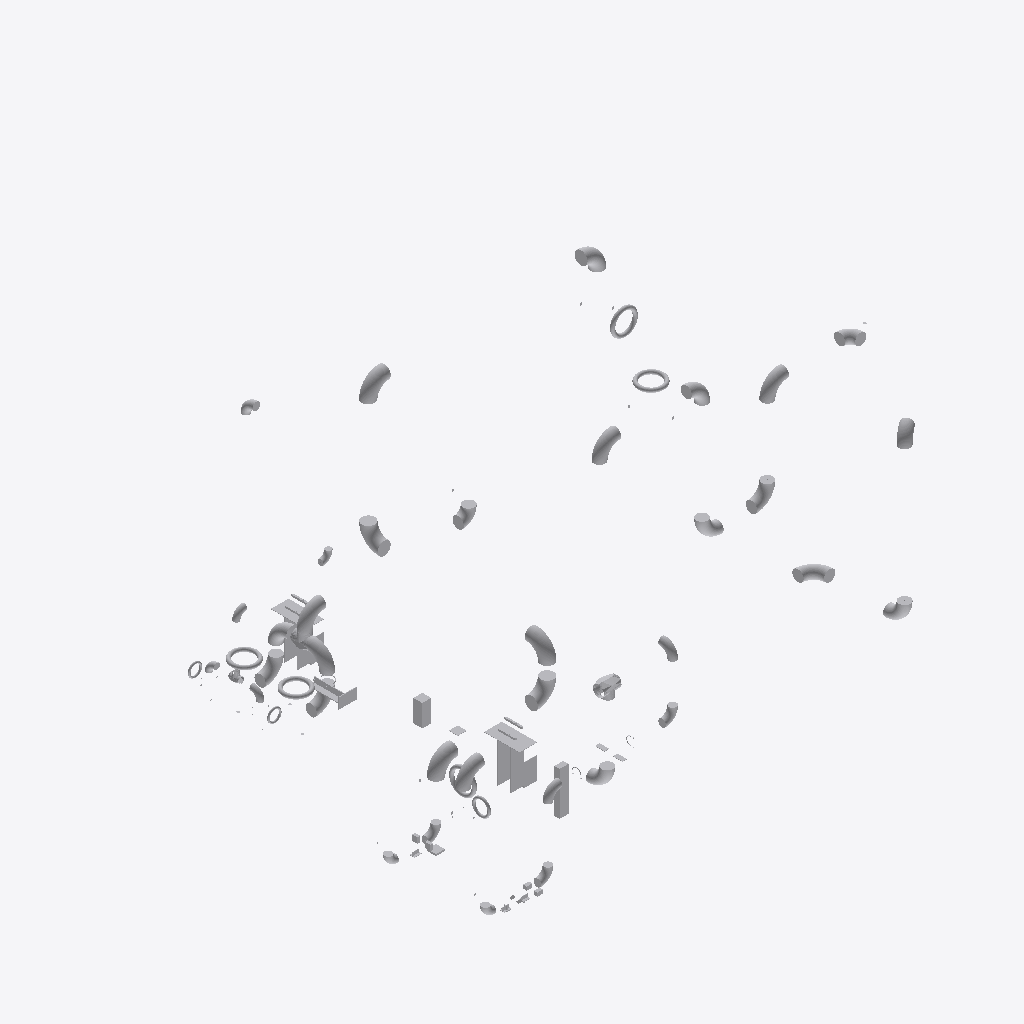
Isometric view of an IFC building model (IFC-SPF (STEP), schema IFC4, length unit metre), seen from the south-west, elements coloured by IFC class (only those large enough to see are counted): 62 other elements (light grey).
Extent 39.7 m × 47.6 m × 33.8 m (x, y, z). Storeys (1): unnamed at 0.00 m. Elements (190): 190 IfcDistributionElement.

HEADER;
FILE_DESCRIPTION(('ViewDefinition [CoordinationView]'),'2;1');
FILE_NAME('','2020-08-30T19:34:52',(),(),'IfcOpenShell 0.7.0-dev','IfcOpenShell 0.7.0-dev','');
FILE_SCHEMA(('IFC4'));
ENDSEC;
DATA;
#23=IFCPROJECT('Test-GATE VALVE 8 IN U-S-1-EX-OPM HAND_WHEEL',#16,'OpenPlant IFC Exporter','$','$','$','$',(#19),#22);
#5052=IFCSITE('3rmmTfvG51j9UOLQ2lAiAn',#16,$,$,$,#5051,$,$,.ELEMENT.,$,$,$,$,$);
#5059=IFCBUILDING('2F43WCRgL5rOhdhyt4QIgx',#16,$,$,$,#5058,$,$,.ELEMENT.,$,$,$);
#5066=IFCBUILDINGSTOREY('25N5FGqLvFmxM2ov61UzkF',#16,$,$,$,#5065,$,$,.ELEMENT.,$);
#12796=IFCDISTRIBUTIONELEMENT('Insulated Pipe Vessel Guide',#16,'Insulated Pipe Vessel Guide','Insulated Pipe Vessel Guide','$',#12795,#12790,'$');
#12966=IFCDISTRIBUTIONELEMENT('Insulated Pipe Vessel Guide',#16,'Insulated Pipe Vessel Guide','Insulated Pipe Vessel Guide','$',#12965,#12960,'$');
#5794=IFCDISTRIBUTIONELEMENT('Pipe Elbow 90 Degree Long Radius 12 IN U-S-1-EX-OPM ASME - B36.10',#16,'Pipe Elbow 90 Degree Long Radius 12 IN U-S-1-EX-OPM ASME - B36.10','Pipe Elbow 90 Degree Long Radius 12 IN U-S-1-EX-OPM ASME - B36.10','$',#5793,#5788,'$');
#6034=IFCDISTRIBUTIONELEMENT('Pipe Elbow 90 Degree Long Radius 12 IN U-S-1-EX-OPM ASME - B36.10',#16,'Pipe Elbow 90 Degree Long Radius 12 IN U-S-1-EX-OPM ASME - B36.10','Pipe Elbow 90 Degree Long Radius 12 IN U-S-1-EX-OPM ASME - B36.10','$',#6033,#6028,'$');
#5706=IFCDISTRIBUTIONELEMENT('Pipe Elbow 90 Degree Long Radius 12 IN U-S-1-EX-OPM ASME - B36.10',#16,'Pipe Elbow 90 Degree Long Radius 12 IN U-S-1-EX-OPM ASME - B36.10','Pipe Elbow 90 Degree Long Radius 12 IN U-S-1-EX-OPM ASME - B36.10','$',#5705,#5700,'$');
#5858=IFCDISTRIBUTIONELEMENT('Pipe Elbow 90 Degree Long Radius 12 IN U-S-1-EX-OPM ASME - B36.10',#16,'Pipe Elbow 90 Degree Long Radius 12 IN U-S-1-EX-OPM ASME - B36.10','Pipe Elbow 90 Degree Long Radius 12 IN U-S-1-EX-OPM ASME - B36.10','$',#5857,#5852,'$');
#5970=IFCDISTRIBUTIONELEMENT('Pipe Elbow 90 Degree Long Radius 12 IN U-S-1-EX-OPM ASME - B36.10',#16,'Pipe Elbow 90 Degree Long Radius 12 IN U-S-1-EX-OPM ASME - B36.10','Pipe Elbow 90 Degree Long Radius 12 IN U-S-1-EX-OPM ASME - B36.10','$',#5969,#5964,'$');
#12626=IFCDISTRIBUTIONELEMENT('Vessel Pipe Guide',#16,'Vessel Pipe Guide','Vessel Pipe Guide','$',#12625,#12620,'$');
#7724=IFCDISTRIBUTIONELEMENT('Pipe Elbow 90 Degree Long Radius 12 IN U-S-1-EX-OPM ASME - B36.10',#16,'Pipe Elbow 90 Degree Long Radius 12 IN U-S-1-EX-OPM ASME - B36.10','Pipe Elbow 90 Degree Long Radius 12 IN U-S-1-EX-OPM ASME - B36.10','$',#7723,#7718,'$');
#8370=IFCDISTRIBUTIONELEMENT('Pipe Elbow 90 Degree Long Radius 12 IN U-S-1-EX-OPM ASME - B36.10',#16,'Pipe Elbow 90 Degree Long Radius 12 IN U-S-1-EX-OPM ASME - B36.10','Pipe Elbow 90 Degree Long Radius 12 IN U-S-1-EX-OPM ASME - B36.10','$',#8369,#8364,'$');
#8078=IFCDISTRIBUTIONELEMENT('Pipe Elbow 90 Degree Long Radius 12 IN U-S-1-EX-OPM ASME - B36.10',#16,'Pipe Elbow 90 Degree Long Radius 12 IN U-S-1-EX-OPM ASME - B36.10','Pipe Elbow 90 Degree Long Radius 12 IN U-S-1-EX-OPM ASME - B36.10','$',#8077,#8072,'$');
#7651=IFCDISTRIBUTIONELEMENT('Pipe Elbow 90 Degree Long Radius 12 IN U-S-1-EX-OPM ASME - B36.10',#16,'Pipe Elbow 90 Degree Long Radius 12 IN U-S-1-EX-OPM ASME - B36.10','Pipe Elbow 90 Degree Long Radius 12 IN U-S-1-EX-OPM ASME - B36.10','$',#7650,#7645,'$');
#9771=IFCDISTRIBUTIONELEMENT('Pipe Elbow 90 Degree Long Radius 12 IN U-S-1-EX-OPM ASME - B36.10',#16,'Pipe Elbow 90 Degree Long Radius 12 IN U-S-1-EX-OPM ASME - B36.10','Pipe Elbow 90 Degree Long Radius 12 IN U-S-1-EX-OPM ASME - B36.10','$',#9770,#9765,'$');
#9513=IFCDISTRIBUTIONELEMENT('Pipe Elbow 90 Degree Long Radius 12 IN U-S-1-EX-OPM ASME - B36.10',#16,'Pipe Elbow 90 Degree Long Radius 12 IN U-S-1-EX-OPM ASME - B36.10','Pipe Elbow 90 Degree Long Radius 12 IN U-S-1-EX-OPM ASME - B36.10','$',#9512,#9507,'$');
#8151=IFCDISTRIBUTIONELEMENT('Pipe Elbow 90 Degree Long Radius 12 IN U-S-1-EX-OPM ASME - B36.10',#16,'Pipe Elbow 90 Degree Long Radius 12 IN U-S-1-EX-OPM ASME - B36.10','Pipe Elbow 90 Degree Long Radius 12 IN U-S-1-EX-OPM ASME - B36.10','$',#8150,#8145,'$');
#12461=IFCDISTRIBUTIONELEMENT('Angled UBolt',#16,'Angled UBolt','Angled UBolt','$',#12460,#12455,'$');
#10242=IFCDISTRIBUTIONELEMENT('Pipe Elbow 90 Degree Long Radius 12 IN U-S-1-EX-OPM ASME - B36.10',#16,'Pipe Elbow 90 Degree Long Radius 12 IN U-S-1-EX-OPM ASME - B36.10','Pipe Elbow 90 Degree Long Radius 12 IN U-S-1-EX-OPM ASME - B36.10','$',#10241,#10236,'$');
#5618=IFCDISTRIBUTIONELEMENT('Pipe Elbow 90 Degree Long Radius 12 IN U-S-1-EX-OPM ASME - B36.10',#16,'Pipe Elbow 90 Degree Long Radius 12 IN U-S-1-EX-OPM ASME - B36.10','Pipe Elbow 90 Degree Long Radius 12 IN U-S-1-EX-OPM ASME - B36.10','$',#5617,#5612,'$');
#13055=IFCDISTRIBUTIONELEMENT('Spring Hanger',#16,'Spring Hanger','Spring Hanger','$',#13054,#13049,'$');
#8847=IFCDISTRIBUTIONELEMENT('Equal Pipe Tee 12 IN U-S-1-EX-OPM ASME - B16.9',#16,'Equal Pipe Tee 12 IN U-S-1-EX-OPM ASME - B16.9','Equal Pipe Tee 12 IN U-S-1-EX-OPM ASME - B16.9','$',#8846,#8841,'$');
#8297=IFCDISTRIBUTIONELEMENT('Pipe Elbow 90 Degree Long Radius 12 IN U-S-1-EX-OPM ASME - B36.10',#16,'Pipe Elbow 90 Degree Long Radius 12 IN U-S-1-EX-OPM ASME - B36.10','Pipe Elbow 90 Degree Long Radius 12 IN U-S-1-EX-OPM ASME - B36.10','$',#8296,#8291,'$');
#8207=IFCDISTRIBUTIONELEMENT('Pipe Elbow 90 Degree Long Radius 12 IN U-S-1-EX-OPM ASME - B36.10',#16,'Pipe Elbow 90 Degree Long Radius 12 IN U-S-1-EX-OPM ASME - B36.10','Pipe Elbow 90 Degree Long Radius 12 IN U-S-1-EX-OPM ASME - B36.10','$',#8206,#8201,'$');
#8953=IFCDISTRIBUTIONELEMENT('Pipe Elbow 90 Degree Long Radius 12 IN U-S-1-EX-OPM ASME - B36.10',#16,'Pipe Elbow 90 Degree Long Radius 12 IN U-S-1-EX-OPM ASME - B36.10','Pipe Elbow 90 Degree Long Radius 12 IN U-S-1-EX-OPM ASME - B36.10','$',#8952,#8947,'$');
#7578=IFCDISTRIBUTIONELEMENT('Pipe Elbow 90 Degree Long Radius 12 IN U-S-1-EX-OPM ASME - B36.10',#16,'Pipe Elbow 90 Degree Long Radius 12 IN U-S-1-EX-OPM ASME - B36.10','Pipe Elbow 90 Degree Long Radius 12 IN U-S-1-EX-OPM ASME - B36.10','$',#7577,#7572,'$');
#7488=IFCDISTRIBUTIONELEMENT('Pipe Elbow 90 Degree Short Radius 12 IN U-S-1-EX-OPM ASME - B16.9',#16,'Pipe Elbow 90 Degree Short Radius 12 IN U-S-1-EX-OPM ASME - B16.9','Pipe Elbow 90 Degree Short Radius 12 IN U-S-1-EX-OPM ASME - B16.9','$',#7487,#7482,'$');
#9440=IFCDISTRIBUTIONELEMENT('Pipe Elbow 90 Degree Short Radius 12 IN U-S-1-EX-OPM ASME - B16.9',#16,'Pipe Elbow 90 Degree Short Radius 12 IN U-S-1-EX-OPM ASME - B16.9','Pipe Elbow 90 Degree Short Radius 12 IN U-S-1-EX-OPM ASME - B16.9','$',#9439,#9434,'$');
#7988=IFCDISTRIBUTIONELEMENT('Pipe Elbow 90 Degree Short Radius 12 IN U-S-1-EX-OPM ASME - B16.9',#16,'Pipe Elbow 90 Degree Short Radius 12 IN U-S-1-EX-OPM ASME - B16.9','Pipe Elbow 90 Degree Short Radius 12 IN U-S-1-EX-OPM ASME - B16.9','$',#7987,#7982,'$');
#9698=IFCDISTRIBUTIONELEMENT('Pipe Elbow 90 Degree Long Radius 12 IN U-S-1-EX-OPM ASME - B36.10',#16,'Pipe Elbow 90 Degree Long Radius 12 IN U-S-1-EX-OPM ASME - B36.10','Pipe Elbow 90 Degree Long Radius 12 IN U-S-1-EX-OPM ASME - B36.10','$',#9697,#9692,'$');
#8746=IFCDISTRIBUTIONELEMENT('Hand wheel topwork',#16,'Hand wheel topwork','Hand wheel topwork','$',#8745,#8740,'$');
#10299=IFCDISTRIBUTIONELEMENT('Pipe Elbow 90 Degree Long Radius 12 IN U-S-1-EX-OPM ASME - B36.10',#16,'Pipe Elbow 90 Degree Long Radius 12 IN U-S-1-EX-OPM ASME - B36.10','Pipe Elbow 90 Degree Long Radius 12 IN U-S-1-EX-OPM ASME - B36.10','$',#10298,#10293,'$');
#10729=IFCDISTRIBUTIONELEMENT('Hand wheel topwork',#16,'Hand wheel topwork','Hand wheel topwork','$',#10728,#10723,'$');
#5398=IFCDISTRIBUTIONELEMENT('Hand wheel topwork',#16,'Hand wheel topwork','Hand wheel topwork','$',#5397,#5392,'$');
#10201=IFCDISTRIBUTIONELEMENT('Hand wheel topwork',#16,'Hand wheel topwork','Hand wheel topwork','$',#10200,#10195,'$');
#9597=IFCDISTRIBUTIONELEMENT('Equal Pipe Tee 12 IN U-S-1-EX-OPM ASME - B16.9',#16,'Equal Pipe Tee 12 IN U-S-1-EX-OPM ASME - B16.9','Equal Pipe Tee 12 IN U-S-1-EX-OPM ASME - B16.9','$',#9596,#9591,'$');
#6694=IFCDISTRIBUTIONELEMENT('Hand wheel topwork',#16,'Hand wheel topwork','Hand wheel topwork','$',#6693,#6688,'$');
#7274=IFCDISTRIBUTIONELEMENT('Pipe Elbow 90 Degree Long Radius 8 IN U-S-1-EX-OPM ASME - B36.10',#16,'Pipe Elbow 90 Degree Long Radius 8 IN U-S-1-EX-OPM ASME - B36.10','Pipe Elbow 90 Degree Long Radius 8 IN U-S-1-EX-OPM ASME - B36.10','$',#7273,#7268,'$');
#7184=IFCDISTRIBUTIONELEMENT('Pipe Elbow 90 Degree Long Radius 8 IN U-S-1-EX-OPM ASME - B36.10',#16,'Pipe Elbow 90 Degree Long Radius 8 IN U-S-1-EX-OPM ASME - B36.10','Pipe Elbow 90 Degree Long Radius 8 IN U-S-1-EX-OPM ASME - B36.10','$',#7183,#7178,'$');
#7055=IFCDISTRIBUTIONELEMENT('Pipe Elbow 90 Degree Long Radius 8 IN U-S-1-EX-OPM ASME - B36.10',#16,'Pipe Elbow 90 Degree Long Radius 8 IN U-S-1-EX-OPM ASME - B36.10','Pipe Elbow 90 Degree Long Radius 8 IN U-S-1-EX-OPM ASME - B36.10','$',#7054,#7049,'$');
#7111=IFCDISTRIBUTIONELEMENT('Pipe Elbow 90 Degree Long Radius 8 IN U-S-1-EX-OPM ASME - B36.10',#16,'Pipe Elbow 90 Degree Long Radius 8 IN U-S-1-EX-OPM ASME - B36.10','Pipe Elbow 90 Degree Long Radius 8 IN U-S-1-EX-OPM ASME - B36.10','$',#7110,#7105,'$');
#6824=IFCDISTRIBUTIONELEMENT('Pipe Elbow 90 Degree Long Radius 8 IN U-S-1-EX-OPM ASME - B36.10',#16,'Pipe Elbow 90 Degree Long Radius 8 IN U-S-1-EX-OPM ASME - B36.10','Pipe Elbow 90 Degree Long Radius 8 IN U-S-1-EX-OPM ASME - B36.10','$',#6823,#6818,'$');
#7347=IFCDISTRIBUTIONELEMENT('Pipe Elbow 90 Degree Long Radius 8 IN U-S-1-EX-OPM ASME - B36.10',#16,'Pipe Elbow 90 Degree Long Radius 8 IN U-S-1-EX-OPM ASME - B36.10','Pipe Elbow 90 Degree Long Radius 8 IN U-S-1-EX-OPM ASME - B36.10','$',#7346,#7341,'$');
#5147=IFCDISTRIBUTIONELEMENT('Hand wheel topwork',#16,'Hand wheel topwork','Hand wheel topwork','$',#5146,#5141,'$');
#11253=IFCDISTRIBUTIONELEMENT('Pipe Elbow 90 Degree Long Radius 6 IN U-S-1-EX-OPM ASME - B36.10',#16,'Pipe Elbow 90 Degree Long Radius 6 IN U-S-1-EX-OPM ASME - B36.10','Pipe Elbow 90 Degree Long Radius 6 IN U-S-1-EX-OPM ASME - B36.10','$',#11252,#11247,'$');
#11326=IFCDISTRIBUTIONELEMENT('Pipe Elbow 90 Degree Long Radius 6 IN U-S-1-EX-OPM ASME - B36.10',#16,'Pipe Elbow 90 Degree Long Radius 6 IN U-S-1-EX-OPM ASME - B36.10','Pipe Elbow 90 Degree Long Radius 6 IN U-S-1-EX-OPM ASME - B36.10','$',#11325,#11320,'$');
#11046=IFCDISTRIBUTIONELEMENT('Pipe Elbow 90 Degree Long Radius 6 IN U-S-1-EX-OPM ASME - B36.10',#16,'Pipe Elbow 90 Degree Long Radius 6 IN U-S-1-EX-OPM ASME - B36.10','Pipe Elbow 90 Degree Long Radius 6 IN U-S-1-EX-OPM ASME - B36.10','$',#11045,#11040,'$');
#6965=IFCDISTRIBUTIONELEMENT('Pipe Elbow 90 Degree Short Radius 8 IN U-S-1-EX-OPM ASME - B16.9',#16,'Pipe Elbow 90 Degree Short Radius 8 IN U-S-1-EX-OPM ASME - B16.9','Pipe Elbow 90 Degree Short Radius 8 IN U-S-1-EX-OPM ASME - B16.9','$',#6964,#6959,'$');
#6767=IFCDISTRIBUTIONELEMENT('Pipe Elbow 90 Degree Short Radius 8 IN U-S-1-EX-OPM ASME - B16.9',#16,'Pipe Elbow 90 Degree Short Radius 8 IN U-S-1-EX-OPM ASME - B16.9','Pipe Elbow 90 Degree Short Radius 8 IN U-S-1-EX-OPM ASME - B16.9','$',#6766,#6761,'$');
#11147=IFCDISTRIBUTIONELEMENT('Equal Pipe Tee 6 IN U-S-1-EX-OPM ASME - B16.9',#16,'Equal Pipe Tee 6 IN U-S-1-EX-OPM ASME - B16.9','Equal Pipe Tee 6 IN U-S-1-EX-OPM ASME - B16.9','$',#11146,#11141,'$');
#12708=IFCDISTRIBUTIONELEMENT('Platform Pipe Guides',#16,'Platform Pipe Guides','Platform Pipe Guides','$',#12707,#12702,'$');
#12589=IFCDISTRIBUTIONELEMENT('Directional Pipe Guide',#16,'Directional Pipe Guide','Directional Pipe Guide','$',#12588,#12583,'$');
#10973=IFCDISTRIBUTIONELEMENT('Pipe Elbow 90 Degree Long Radius 6 IN U-S-1-EX-OPM ASME - B36.10',#16,'Pipe Elbow 90 Degree Long Radius 6 IN U-S-1-EX-OPM ASME - B36.10','Pipe Elbow 90 Degree Long Radius 6 IN U-S-1-EX-OPM ASME - B36.10','$',#10972,#10967,'$');
#12878=IFCDISTRIBUTIONELEMENT('Platform Pipe Guides',#16,'Platform Pipe Guides','Platform Pipe Guides','$',#12877,#12872,'$');
#12325=IFCDISTRIBUTIONELEMENT('Directional Pipe Anchor',#16,'Directional Pipe Anchor','Directional Pipe Anchor','$',#12324,#12319,'$');
#11718=IFCDISTRIBUTIONELEMENT('Hand wheel topwork',#16,'Hand wheel topwork','Hand wheel topwork','$',#11717,#11712,'$');
#12078=IFCDISTRIBUTIONELEMENT('Hand wheel topwork',#16,'Hand wheel topwork','Hand wheel topwork','$',#12077,#12072,'$');
#12279=IFCDISTRIBUTIONELEMENT('Riser Clamp',#16,'Riser Clamp','Riser Clamp','$',#12278,#12273,'$');
#13636=IFCDISTRIBUTIONELEMENT('Simple Elbow Support',#16,'Simple Elbow Support','Simple Elbow Support','$',#13635,#13630,'$');
#13556=IFCDISTRIBUTIONELEMENT('Stanchion Pipe Support',#16,'Stanchion Pipe Support','Stanchion Pipe Support','$',#13555,#13550,'$');
#13153=IFCDISTRIBUTIONELEMENT('Tee Shoe',#16,'Tee Shoe','Tee Shoe','$',#13152,#13147,'$');
#13284=IFCDISTRIBUTIONELEMENT('Reinforced Tee Shoe Pad',#16,'Reinforced Tee Shoe Pad','Reinforced Tee Shoe Pad','$',#13283,#13278,'$');
#13208=IFCDISTRIBUTIONELEMENT('Tee Shoe Pad',#16,'Tee Shoe Pad','Tee Shoe Pad','$',#13207,#13202,'$');
#12543=IFCDISTRIBUTIONELEMENT('Angle Guide',#16,'Angle Guide','Angle Guide','$',#12542,#12537,'$');
ENDSEC;
